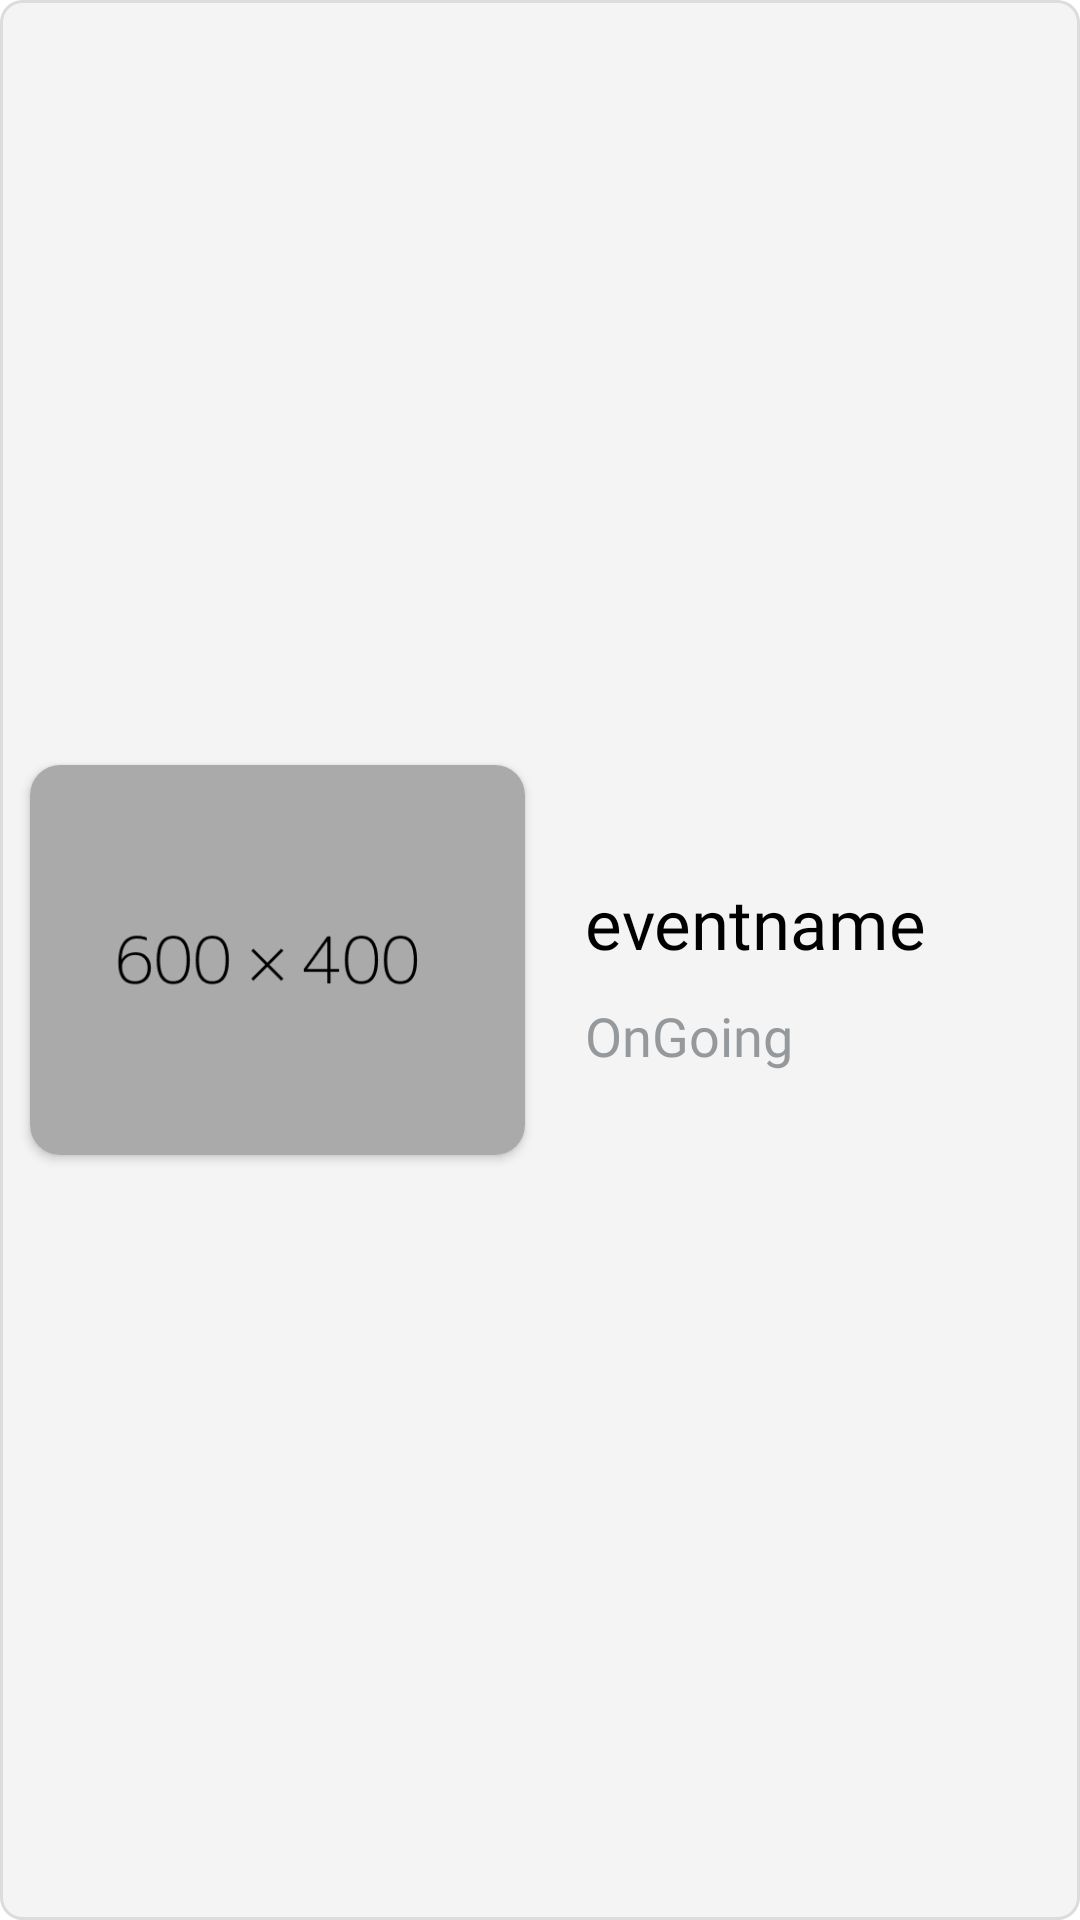

The Android layout XML behind this screen, and the referenced resources:
<!-- AndroidManifest.xml: application theme Theme.AppWriteProject -->
<!-- res/layout/my_events_list_item.xml -->
<?xml version="1.0" encoding="utf-8"?>
<androidx.constraintlayout.widget.ConstraintLayout xmlns:android="http://schemas.android.com/apk/res/android"
    xmlns:tools="http://schemas.android.com/tools"
    android:layout_width="match_parent"
    android:layout_height="155dp"
    xmlns:app="http://schemas.android.com/apk/res-auto"
    android:layout_marginStart="20dp"
    android:layout_marginTop="10dp"
    android:background="@drawable/add_event_bg">
    <LinearLayout
        android:layout_width="match_parent"
        android:layout_height="match_parent"
        android:orientation="horizontal"
        android:weightSum="2"
        >
        <androidx.cardview.widget.CardView
            android:layout_width="0dp"
            android:layout_height="130dp"
            android:layout_gravity="center"
            app:cardCornerRadius="10dp"
            android:layout_margin="10dp"

            android:layout_weight="1">
            <ImageView
                android:id="@+id/event_poster"
                android:layout_width="match_parent"
                android:layout_height="match_parent"
                android:scaleType="centerCrop"
                android:src="@drawable/dummy_image"/>
        </androidx.cardview.widget.CardView>

        <LinearLayout
            android:layout_width="0dp"
            android:layout_height="wrap_content"
            android:orientation="vertical"
            android:layout_gravity="center"
            android:layout_marginStart="10dp"
            android:layout_weight="0.9">
            <TextView
                android:id="@+id/event_name"
                android:layout_width="match_parent"
                android:layout_height="wrap_content"
                style="@style/title_text"
                android:textAlignment="textStart"
                android:text="eventname"
                android:gravity="center"
                android:layout_marginTop="10dp"
                tools:ignore="RtlCompat" />


            <TextView
                android:id="@+id/status"
                android:layout_width="match_parent"
                android:layout_height="wrap_content"
                style="@style/title_text"
                android:text="OnGoing"
                android:textSize="18sp"
                android:textAlignment="textStart"
                android:textColor="@color/text_grey_color"
                android:gravity="center"
                android:layout_marginTop="10dp"
                tools:ignore="RtlCompat" />
        </LinearLayout>

    </LinearLayout>

</androidx.constraintlayout.widget.ConstraintLayout>
<!-- resources referenced by this layout -->
<resources>
  <color name="text_grey_color">#96999C</color>
  <!-- drawable add_event_bg (drawable) -->
  <?xml version="1.0" encoding="utf-8"?>
  <shape  android:shape="rectangle" xmlns:android="http://schemas.android.com/apk/res/android">
  
      <corners android:radius="7dp"/>
      <stroke android:width="1dp" android:color="#DDDCDC"/>
      <solid android:color="#F4F4F4"/>
  </shape>
  <!-- drawable dummy_image: png bitmap (drawable, 1785 bytes) -->
  <style name="title_text">
          <item name="android:fontFamily">@font/semibold</item>
          <item name="android:textColor">#000000</item>
          <item name="android:textSize">23sp</item>
      </style>
  <style name="Theme.AppWriteProject" parent="Theme.MaterialComponents.DayNight.DarkActionBar">
          
          <item name="colorPrimary">@color/purple_500</item>
          <item name="colorPrimaryVariant">@color/purple_700</item>
          <item name="colorOnPrimary">@color/white</item>
          
          <item name="colorSecondary">@color/teal_200</item>
          <item name="colorSecondaryVariant">@color/teal_700</item>
          <item name="colorOnSecondary">@color/black</item>
          
          <item name="android:statusBarColor">?attr/colorPrimaryVariant</item>
          
      </style>
  <color name="purple_500">#FF6200EE</color>
  <color name="purple_700">#FF3700B3</color>
  <color name="white">#FFFFFFFF</color>
  <color name="teal_200">#FF03DAC5</color>
  <color name="teal_700">#FF018786</color>
  <color name="black">#FF000000</color>
</resources>
